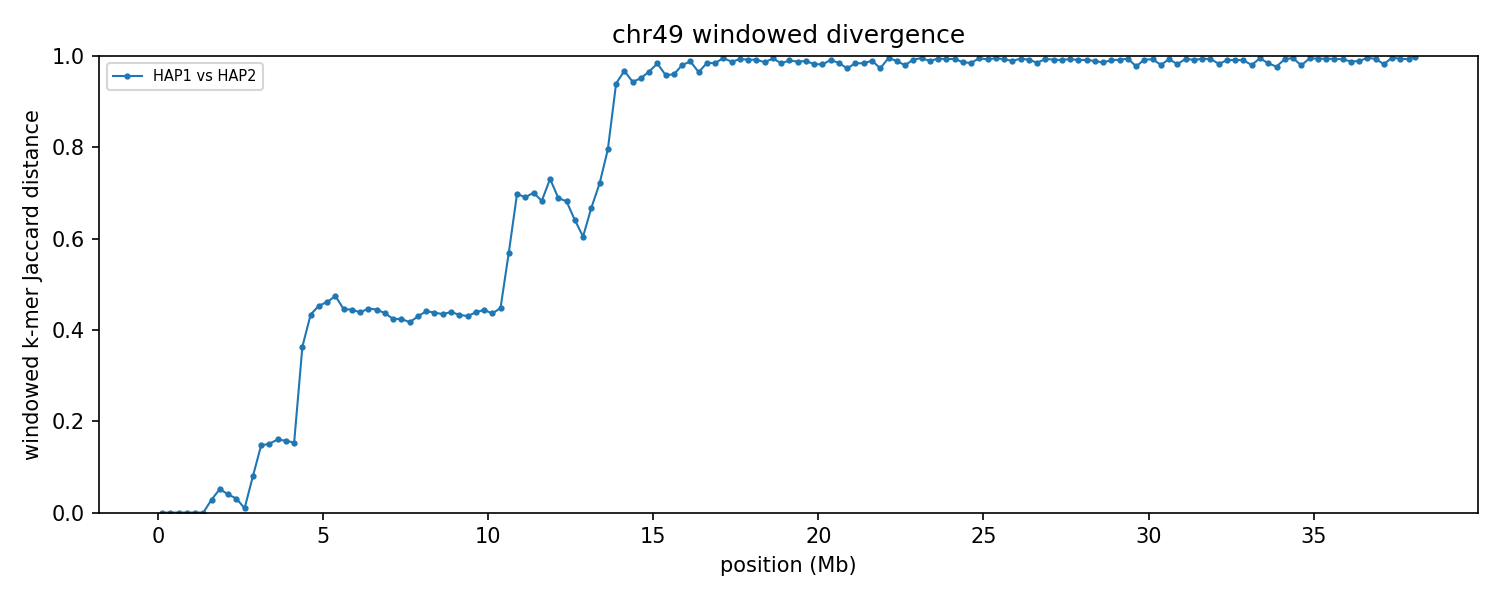

Source data for this figure (header and first rows):
group	win_start	win_end	unit_a	unit_b	hap_a	hap_b	chrom_a	chrom_b	kmers_a	kmers_b	shared	union	jaccard_distance
chr49	1	250000	HAP1_chr49	HAP2_chr49	HAP1	HAP2	49	49	220564	220564	220564	220564	0.000000
chr49	250001	500000	HAP1_chr49	HAP2_chr49	HAP1	HAP2	49	49	238769	238769	238769	238769	0.000000
chr49	500001	750000	HAP1_chr49	HAP2_chr49	HAP1	HAP2	49	49	233674	233674	233674	233674	0.000000
chr49	750001	1000000	HAP1_chr49	HAP2_chr49	HAP1	HAP2	49	49	228786	228786	228786	228786	0.000000
chr49	1000001	1250000	HAP1_chr49	HAP2_chr49	HAP1	HAP2	49	49	240108	240108	240108	240108	0.000000
chr49	1250001	1500000	HAP1_chr49	HAP2_chr49	HAP1	HAP2	49	49	229115	229115	229115	229115	0.000000
chr49	1500001	1750000	HAP1_chr49	HAP2_chr49	HAP1	HAP2	49	49	230200	227637	225610	232227	0.02849
chr49	1750001	2000000	HAP1_chr49	HAP2_chr49	HAP1	HAP2	49	49	148035	144790	142533	150292	0.05163
chr49	2000001	2250000	HAP1_chr49	HAP2_chr49	HAP1	HAP2	49	49	233546	235116	229585	239077	0.0397
chr49	2250001	2500000	HAP1_chr49	HAP2_chr49	HAP1	HAP2	49	49	230434	230084	226654	233864	0.03083
chr49	2500001	2750000	HAP1_chr49	HAP2_chr49	HAP1	HAP2	49	49	236088	235195	234514	236769	0.009524
chr49	2750001	3000000	HAP1_chr49	HAP2_chr49	HAP1	HAP2	49	49	200990	217173	200437	217726	0.07941
chr49	3000001	3250000	HAP1_chr49	HAP2_chr49	HAP1	HAP2	49	49	234696	236327	216815	254208	0.1471
chr49	3250001	3500000	HAP1_chr49	HAP2_chr49	HAP1	HAP2	49	49	230479	228938	210988	248429	0.1507
chr49	3500001	3750000	HAP1_chr49	HAP2_chr49	HAP1	HAP2	49	49	223837	225080	204928	243989	0.1601
chr49	3750001	4000000	HAP1_chr49	HAP2_chr49	HAP1	HAP2	49	49	234580	234251	214408	254423	0.1573
chr49	4000001	4250000	HAP1_chr49	HAP2_chr49	HAP1	HAP2	49	49	239563	239454	219624	259393	0.1533
chr49	4250001	4500000	HAP1_chr49	HAP2_chr49	HAP1	HAP2	49	49	194391	223259	162446	255204	0.3635
chr49	4500001	4750000	HAP1_chr49	HAP2_chr49	HAP1	HAP2	49	49	227706	234598	167148	295156	0.4337
chr49	4750001	5000000	HAP1_chr49	HAP2_chr49	HAP1	HAP2	49	49	229493	227765	161660	295598	0.4531
chr49	5000001	5250000	HAP1_chr49	HAP2_chr49	HAP1	HAP2	49	49	230135	231293	161563	299865	0.4612
chr49	5250001	5500000	HAP1_chr49	HAP2_chr49	HAP1	HAP2	49	49	218116	214321	149039	283398	0.4741
chr49	5500001	5750000	HAP1_chr49	HAP2_chr49	HAP1	HAP2	49	49	237515	239888	170267	307136	0.4456
chr49	5750001	6000000	HAP1_chr49	HAP2_chr49	HAP1	HAP2	49	49	239973	237432	170504	306901	0.4444
chr49	6000001	6250000	HAP1_chr49	HAP2_chr49	HAP1	HAP2	49	49	236582	238007	170674	303915	0.4384
chr49	6250001	6500000	HAP1_chr49	HAP2_chr49	HAP1	HAP2	49	49	236081	237213	168549	304745	0.4469
chr49	6500001	6750000	HAP1_chr49	HAP2_chr49	HAP1	HAP2	49	49	232111	226066	163584	294593	0.4447
chr49	6750001	7000000	HAP1_chr49	HAP2_chr49	HAP1	HAP2	49	49	229465	230073	165609	293929	0.4366
chr49	7000001	7250000	HAP1_chr49	HAP2_chr49	HAP1	HAP2	49	49	239813	232551	172609	299755	0.4242
chr49	7250001	7500000	HAP1_chr49	HAP2_chr49	HAP1	HAP2	49	49	227228	221212	163910	284530	0.4239
chr49	7500001	7750000	HAP1_chr49	HAP2_chr49	HAP1	HAP2	49	49	221311	231110	166616	285805	0.417
chr49	7750001	8000000	HAP1_chr49	HAP2_chr49	HAP1	HAP2	49	49	237182	237014	172222	301974	0.4297
chr49	8000001	8250000	HAP1_chr49	HAP2_chr49	HAP1	HAP2	49	49	234854	233674	167961	300567	0.4412
chr49	8250001	8500000	HAP1_chr49	HAP2_chr49	HAP1	HAP2	49	49	231537	229071	165746	294862	0.4379
chr49	8500001	8750000	HAP1_chr49	HAP2_chr49	HAP1	HAP2	49	49	227403	222771	162590	287584	0.4346
chr49	8750001	9000000	HAP1_chr49	HAP2_chr49	HAP1	HAP2	49	49	228911	230402	165035	294278	0.4392
chr49	9000001	9250000	HAP1_chr49	HAP2_chr49	HAP1	HAP2	49	49	236608	238429	171834	303203	0.4333
chr49	9250001	9500000	HAP1_chr49	HAP2_chr49	HAP1	HAP2	49	49	237566	229984	169699	297851	0.4303
chr49	9500001	9750000	HAP1_chr49	HAP2_chr49	HAP1	HAP2	49	49	227751	234722	166290	296183	0.4386
chr49	9750001	10000000	HAP1_chr49	HAP2_chr49	HAP1	HAP2	49	49	236981	234332	168419	302894	0.444
chr49	10000001	10250000	HAP1_chr49	HAP2_chr49	HAP1	HAP2	49	49	225140	228018	163393	289765	0.4361
chr49	10250001	10500000	HAP1_chr49	HAP2_chr49	HAP1	HAP2	49	49	225705	224188	160021	289872	0.448
chr49	10500001	10750000	HAP1_chr49	HAP2_chr49	HAP1	HAP2	49	49	210893	222474	130481	302886	0.5692
chr49	10750001	11000000	HAP1_chr49	HAP2_chr49	HAP1	HAP2	49	49	232514	232920	107971	357463	0.698
chr49	11000001	11250000	HAP1_chr49	HAP2_chr49	HAP1	HAP2	49	49	229231	229547	108412	350366	0.6906
chr49	11250001	11500000	HAP1_chr49	HAP2_chr49	HAP1	HAP2	49	49	228274	226253	104768	349759	0.7005
chr49	11500001	11750000	HAP1_chr49	HAP2_chr49	HAP1	HAP2	49	49	209670	217820	102956	324534	0.6828
chr49	11750001	12000000	HAP1_chr49	HAP2_chr49	HAP1	HAP2	49	49	204251	204660	86737	322174	0.7308
chr49	12000001	12250000	HAP1_chr49	HAP2_chr49	HAP1	HAP2	49	49	227949	225467	107524	345892	0.6891
chr49	12250001	12500000	HAP1_chr49	HAP2_chr49	HAP1	HAP2	49	49	216791	191389	98603	309577	0.6815
chr49	12500001	12750000	HAP1_chr49	HAP2_chr49	HAP1	HAP2	49	49	179342	177141	94222	262261	0.6407
chr49	12750001	13000000	HAP1_chr49	HAP2_chr49	HAP1	HAP2	49	49	179167	162533	96814	244886	0.6047
chr49	13000001	13250000	HAP1_chr49	HAP2_chr49	HAP1	HAP2	49	49	130966	152771	70819	212918	0.6674
chr49	13250001	13500000	HAP1_chr49	HAP2_chr49	HAP1	HAP2	49	49	169325	174356	75019	268662	0.7208
chr49	13500001	13750000	HAP1_chr49	HAP2_chr49	HAP1	HAP2	49	49	153282	128088	47800	233570	0.7954
chr49	13750001	14000000	HAP1_chr49	HAP2_chr49	HAP1	HAP2	49	49	114027	198236	17746	294517	0.9397
chr49	14000001	14250000	HAP1_chr49	HAP2_chr49	HAP1	HAP2	49	49	158147	213233	11699	359681	0.9675
chr49	14250001	14500000	HAP1_chr49	HAP2_chr49	HAP1	HAP2	49	49	121232	211294	17814	314712	0.9434
chr49	14500001	14750000	HAP1_chr49	HAP2_chr49	HAP1	HAP2	49	49	133225	212160	16048	329337	0.9513
chr49	14750001	15000000	HAP1_chr49	HAP2_chr49	HAP1	HAP2	49	49	146850	228193	12347	362696	0.966
... 93 more rows
